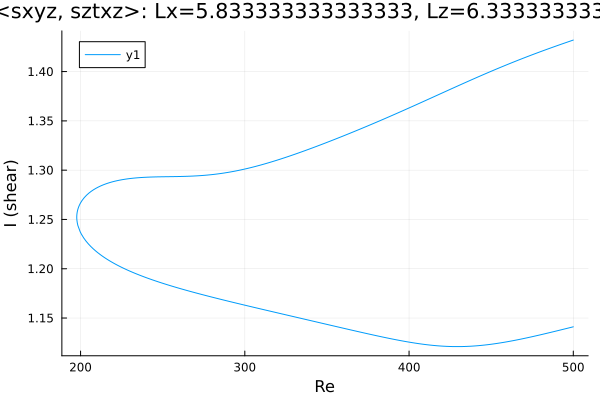

The data file committed next to this chart (first rows):
Re, shear
500.0, 1.432
499.4, 1.432
498, 1.431
496.5, 1.43
495.1, 1.429
493.7, 1.428
492.3, 1.428
490.9, 1.427
489.5, 1.426
488.1, 1.425
486.6, 1.424
485.2, 1.423
483.8, 1.423
482.4, 1.422
481, 1.421
479.6, 1.42
478.2, 1.419
476.7, 1.418
475.3, 1.417
473.9, 1.416
472.5, 1.415
471.1, 1.415
469.7, 1.414
468.3, 1.413
466.8, 1.412
465.4, 1.411
464, 1.41
462.6, 1.409
461.2, 1.408
459.8, 1.407
458.4, 1.406
456.9, 1.405
455.5, 1.404
454.1, 1.403
452.7, 1.402
451.3, 1.401
449.9, 1.4
448.5, 1.399
447, 1.398
445.6, 1.397
444.2, 1.396
442.8, 1.395
441.4, 1.394
440, 1.393
438.6, 1.392
437.1, 1.391
435.7, 1.39
434.3, 1.389
432.9, 1.388
431.5, 1.387
430.1, 1.386
428.7, 1.385
427.2, 1.384
425.8, 1.383
424.4, 1.382
423, 1.38
421.6, 1.379
420.2, 1.378
418.8, 1.377
417.3, 1.376
... 443 more rows
